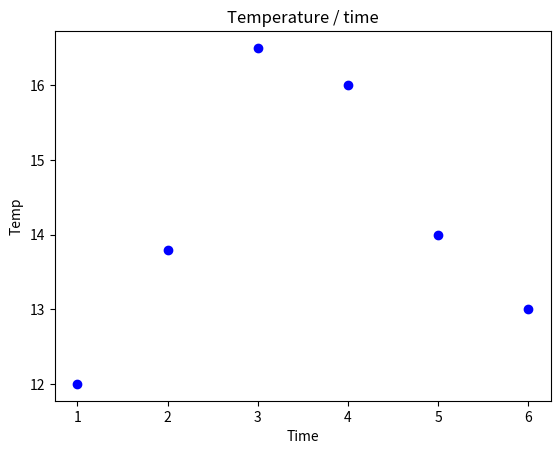
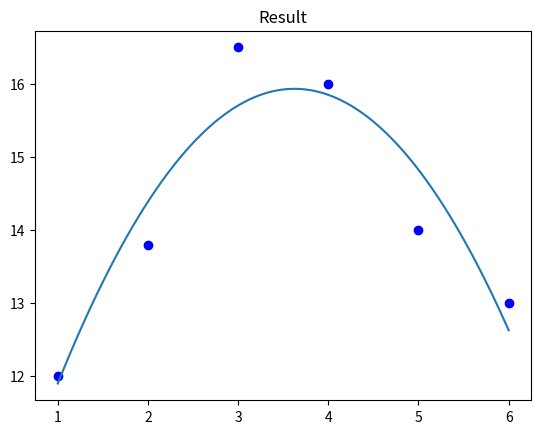

Write Python code to recreate these figures, in order.
import numpy as np

Time=np.array([1, 2, 3, 4, 5, 6])
Temp=np.array([12, 13.8, 16.5, 16, 14, 13])

import matplotlib.pyplot as plt
plt.figure()
plt.plot(Time, Temp, 'bo')
plt.xlabel("Time")
plt.ylabel("Temp")
plt.title('Temperature / time')
plt.show()

beta=np.polyfit( Time, Temp, 2)

p=np.poly1d(beta)

xp=np.linspace(1,6,100)
plt.figure()
plt.plot(Time, Temp, 'bo', xp, p(xp), '-')#ve duong cong
plt.title('Result')
plt.show()